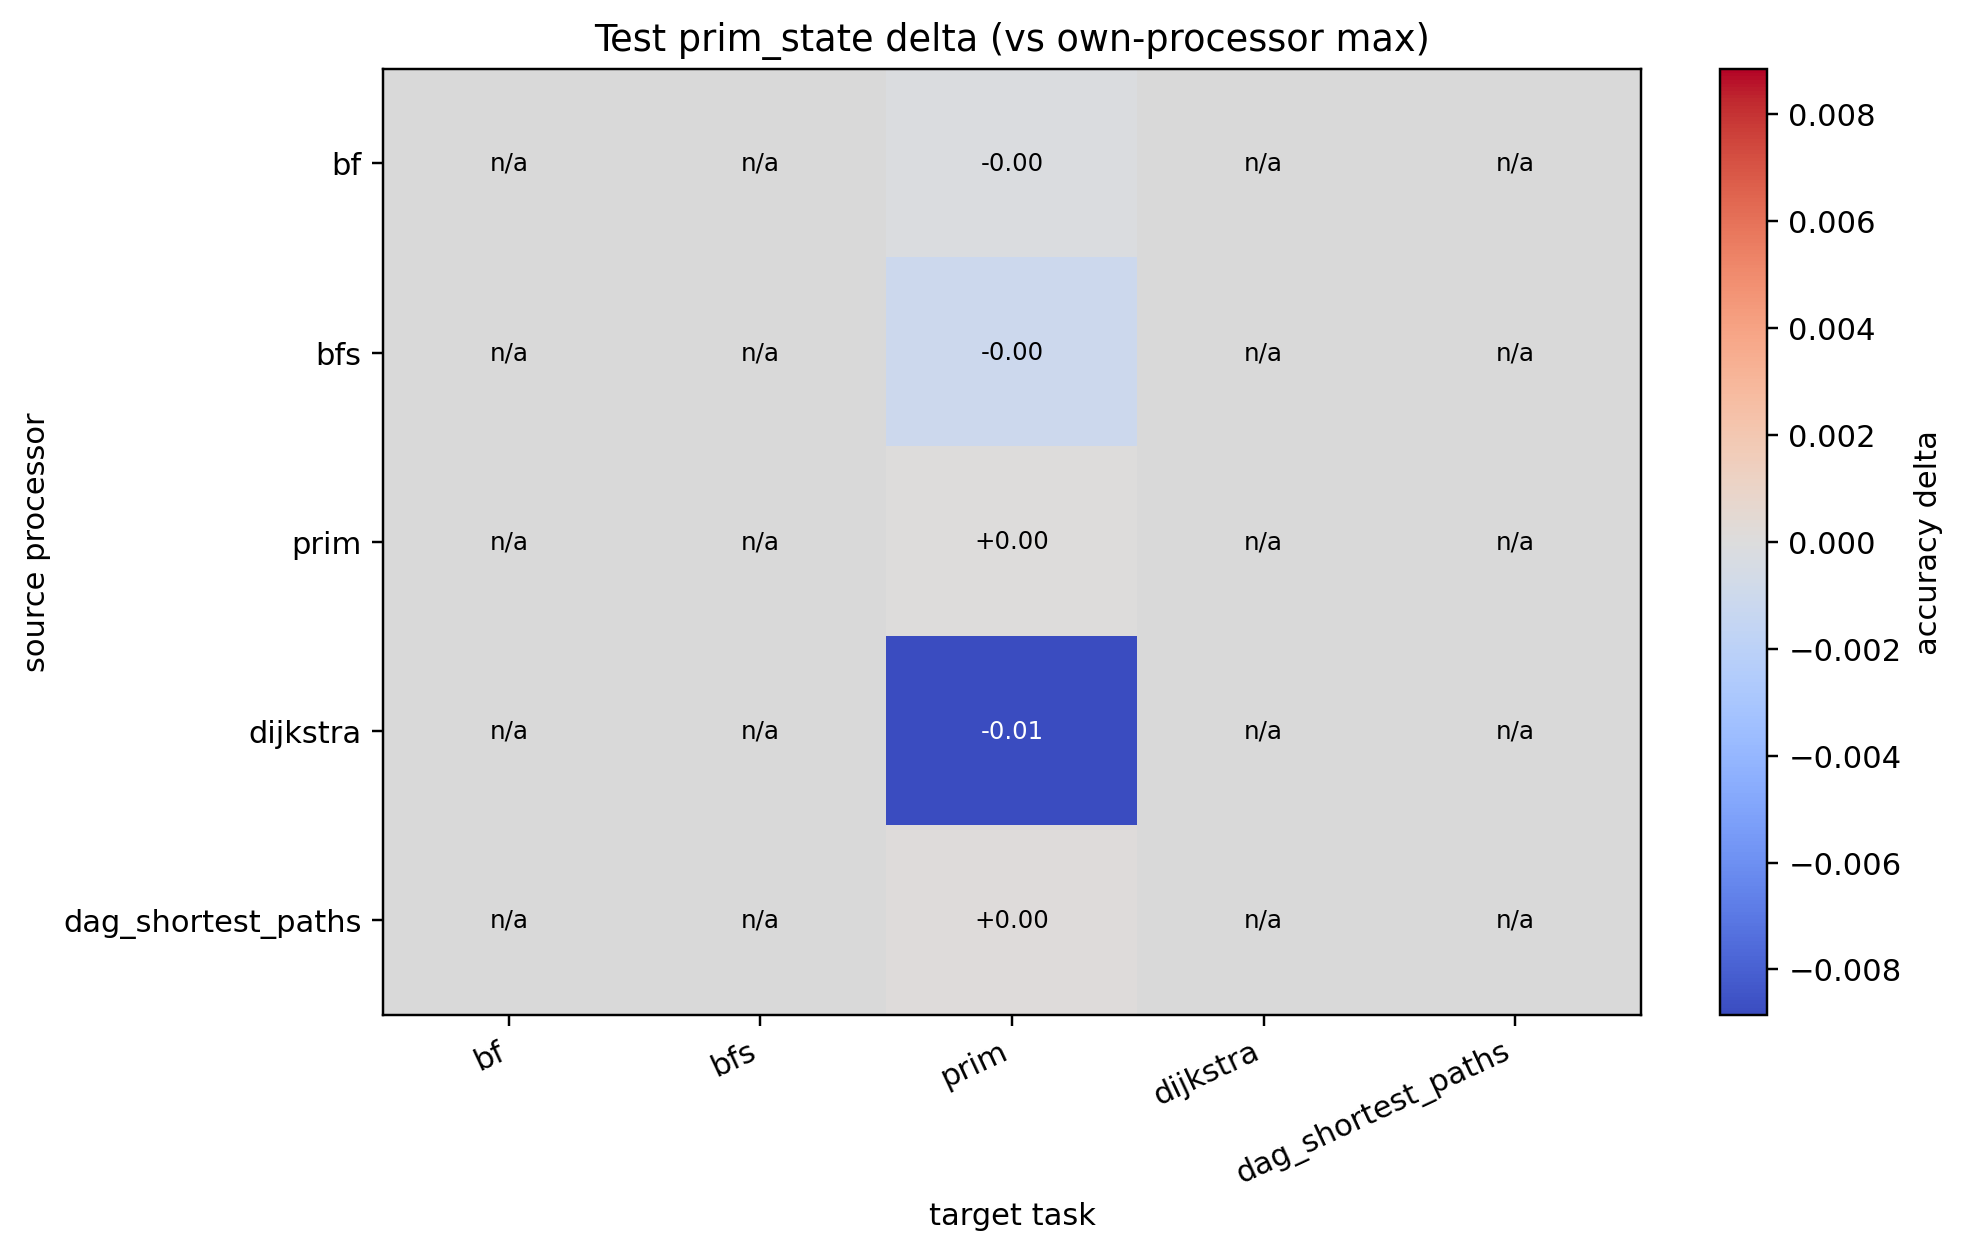

Data behind this chart, as committed beside it:
source, bf, bfs, prim, dijkstra, dag_shortest_paths
bf, , , -0.000172, , 
bfs, , , -0.001104, , 
prim, , , 0.000000, , 
dijkstra, , , -0.008854, , 
dag_shortest_paths, , , 0.000075, , 
